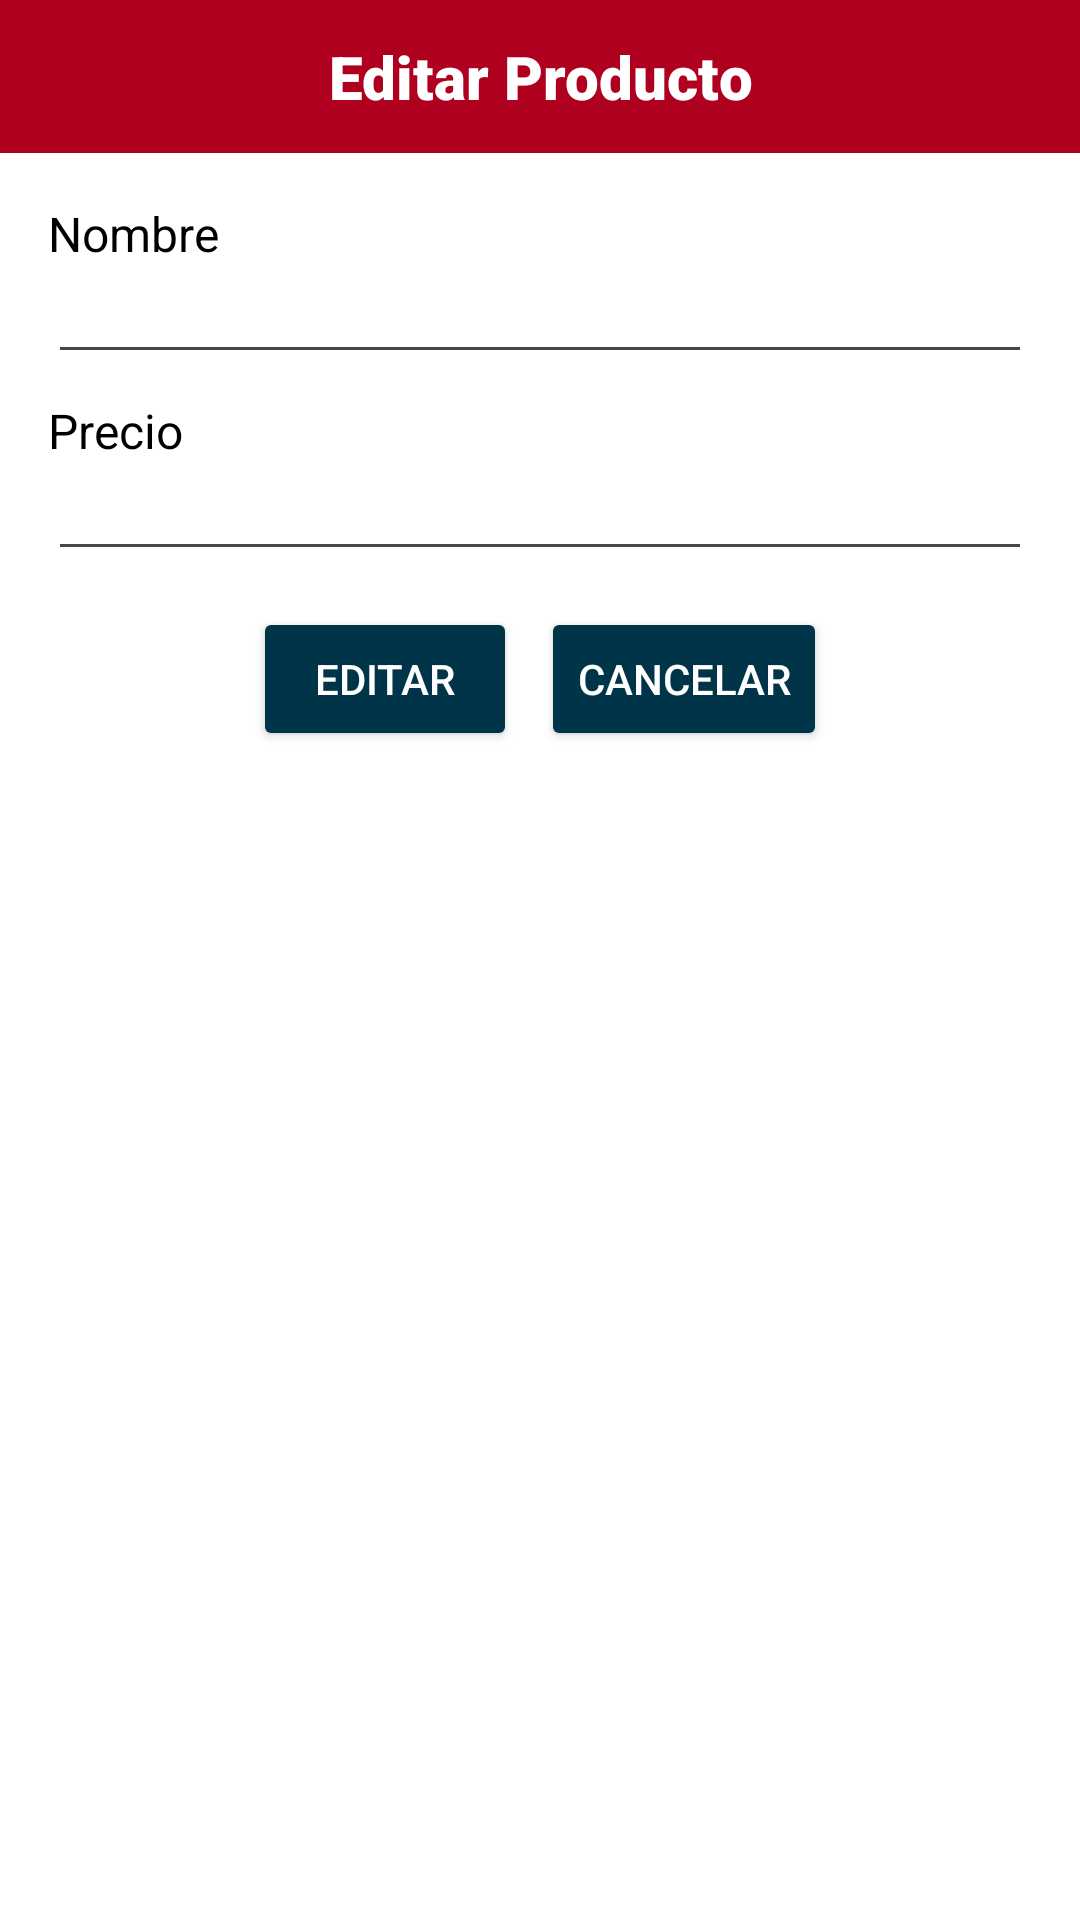

Reconstruct the res/layout file that produces this screen, plus the resources it refers to.
<!-- AndroidManifest.xml: application theme Theme.GestorProductos -->
<!-- res/layout/edit_product.xml -->
<?xml version="1.0" encoding="utf-8"?>
<LinearLayout xmlns:android="http://schemas.android.com/apk/res/android"
    android:layout_width="match_parent"
    android:layout_height="wrap_content"
    android:orientation="vertical"
    android:background="@color/white">

    
    <TextView
        android:id="@+id/textView5"
        android:layout_width="match_parent"
        android:layout_height="wrap_content"
        android:background="@color/design_default_color_error"
        android:fontFamily="sans-serif-black"
        android:gravity="center"
        android:paddingTop="12dp"
        android:paddingBottom="12dp"
        android:text="@string/tvEdititle"
        android:textColor="@color/white"
        android:textSize="20sp" />

    
    <LinearLayout
        android:layout_width="match_parent"
        android:layout_height="wrap_content"
        android:orientation="vertical"
        android:padding="16dp">

        <TextView
            android:id="@+id/textView6"
            android:layout_width="match_parent"
            android:layout_height="wrap_content"
            android:text="@string/tvEditNombreP"
            android:textColor="@color/black"
            android:textSize="16sp" />

        <EditText
            android:id="@+id/txtNameP"
            android:layout_width="match_parent"
            android:layout_height="wrap_content"
            android:inputType="text"
            android:textColor="@color/black"
            android:textSize="14sp" />

        <TextView
            android:id="@+id/textView7"
            android:layout_width="match_parent"
            android:layout_height="wrap_content"
            android:layout_marginTop="8dp"
            android:text="@string/tvEditPrecioP"
            android:textColor="@color/black"
            android:textSize="16sp" />

        <EditText
            android:id="@+id/txtPrecioP"
            android:layout_width="match_parent"
            android:layout_height="wrap_content"
            android:inputType="text"
            android:textColor="@color/black"
            android:textSize="14sp"  />

        
        <LinearLayout
            android:layout_width="match_parent"
            android:layout_height="wrap_content"
            android:layout_marginTop="12dp"
            android:gravity="center"
            android:orientation="horizontal">

            <Button
                android:id="@+id/btnEditTask"
                android:layout_width="wrap_content"
                android:layout_height="wrap_content"
                android:layout_marginEnd="8dp"
                android:backgroundTint="@color/material_dynamic_primary20"
                android:text="@string/tvEditAddP"
                android:textColor="@color/white" />

            <Button
                android:id="@+id/btnCancel"
                android:layout_width="wrap_content"
                android:layout_height="wrap_content"
                android:backgroundTint="@color/material_dynamic_primary20"
                android:text="@string/tvEditCancelP"
                android:textColor="@color/white" />
        </LinearLayout>
    </LinearLayout>
</LinearLayout>
<!-- resources referenced by this layout -->
<resources>
  <color name="black">#FF000000</color>
  <color name="white">#FFFFFFFF</color>
  <string name="tvEditAddP">Editar</string>
  <string name="tvEditCancelP">Cancelar</string>
  <string name="tvEditNombreP">Nombre</string>
  <string name="tvEditPrecioP">Precio</string>
  <string name="tvEdititle">Editar Producto</string>
  <style name="Theme.GestorProductos" parent="Base.Theme.GestorProductos" />
  <style name="Base.Theme.GestorProductos" parent="Theme.Material3.DayNight.NoActionBar">
          
          
      </style>
</resources>
